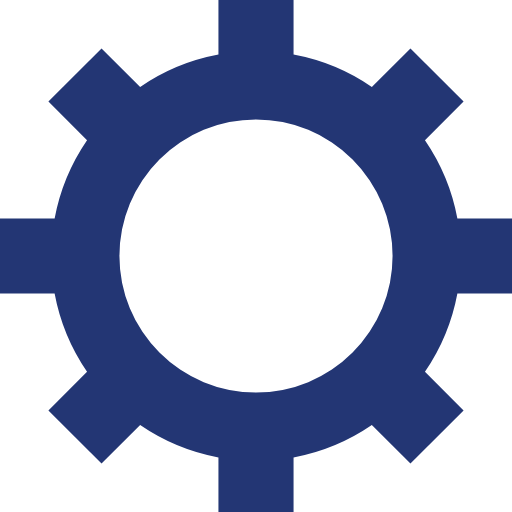
t = 0.00 s
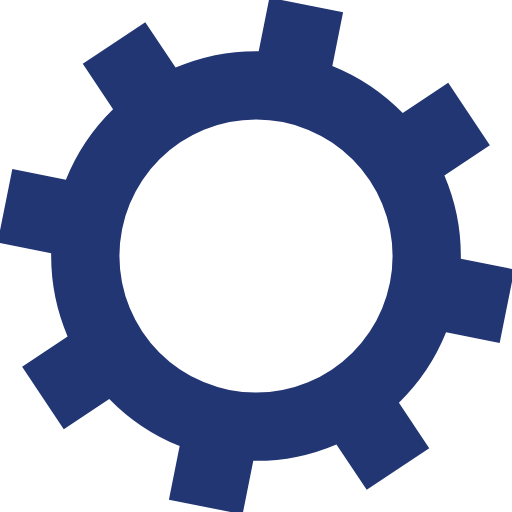
t = 0.08 s
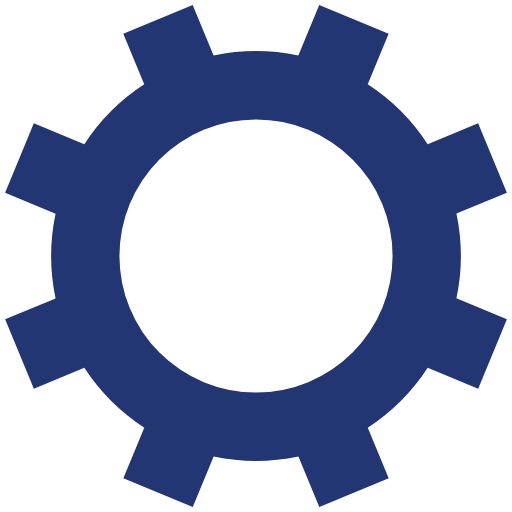
t = 0.15 s
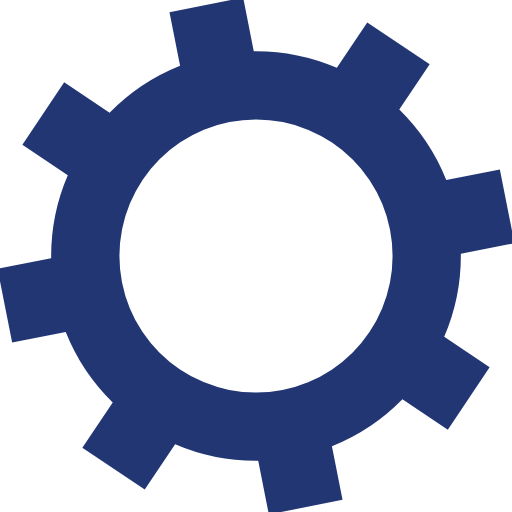
t = 0.23 s

The animated SVG that drew these frames (rendered in a browser with its animation timeline set to each time). Animation: 1 SMIL element (animateTransform=1); one cycle of 0.30 s, repeats indefinitely.

<svg xmlns="http://www.w3.org/2000/svg" xmlns:xlink="http://www.w3.org/1999/xlink" style="margin:auto;display:block;" preserveAspectRatio="xMidYMid" viewBox="12.51 12.51 74.98 74.98"> <g transform="translate(50 50)"> <g> <animateTransform attributeName="transform" type="rotate" values="0;45" keyTimes="0;1" dur="0.3021148036253776s" repeatCount="indefinite"></animateTransform><path d="M29.491524206117255 -5.5 L37.491524206117255 -5.5 L37.491524206117255 5.5 L29.491524206117255 5.5 A30 30 0 0 1 24.742744050198738 16.964569457146712 L24.742744050198738 16.964569457146712 L30.399598299691117 22.621423706639092 L22.621423706639096 30.399598299691114 L16.964569457146716 24.742744050198734 A30 30 0 0 1 5.5 29.491524206117255 L5.5 29.491524206117255 L5.5 37.491524206117255 L-5.499999999999997 37.491524206117255 L-5.499999999999997 29.491524206117255 A30 30 0 0 1 -16.964569457146705 24.742744050198738 L-16.964569457146705 24.742744050198738 L-22.621423706639085 30.399598299691117 L-30.399598299691117 22.621423706639092 L-24.742744050198738 16.964569457146712 A30 30 0 0 1 -29.491524206117255 5.500000000000009 L-29.491524206117255 5.500000000000009 L-37.491524206117255 5.50000000000001 L-37.491524206117255 -5.500000000000001 L-29.491524206117255 -5.500000000000002 A30 30 0 0 1 -24.742744050198738 -16.964569457146705 L-24.742744050198738 -16.964569457146705 L-30.399598299691117 -22.621423706639085 L-22.621423706639092 -30.399598299691117 L-16.964569457146712 -24.742744050198738 A30 30 0 0 1 -5.500000000000011 -29.491524206117255 L-5.500000000000011 -29.491524206117255 L-5.500000000000012 -37.491524206117255 L5.499999999999998 -37.491524206117255 L5.5 -29.491524206117255 A30 30 0 0 1 16.964569457146702 -24.74274405019874 L16.964569457146702 -24.74274405019874 L22.62142370663908 -30.39959829969112 L30.399598299691117 -22.6214237066391 L24.742744050198738 -16.964569457146716 A30 30 0 0 1 29.491524206117255 -5.500000000000013 M0 -20A20 20 0 1 0 0 20 A20 20 0 1 0 0 -20" fill="#233674"></path></g></g> </svg>